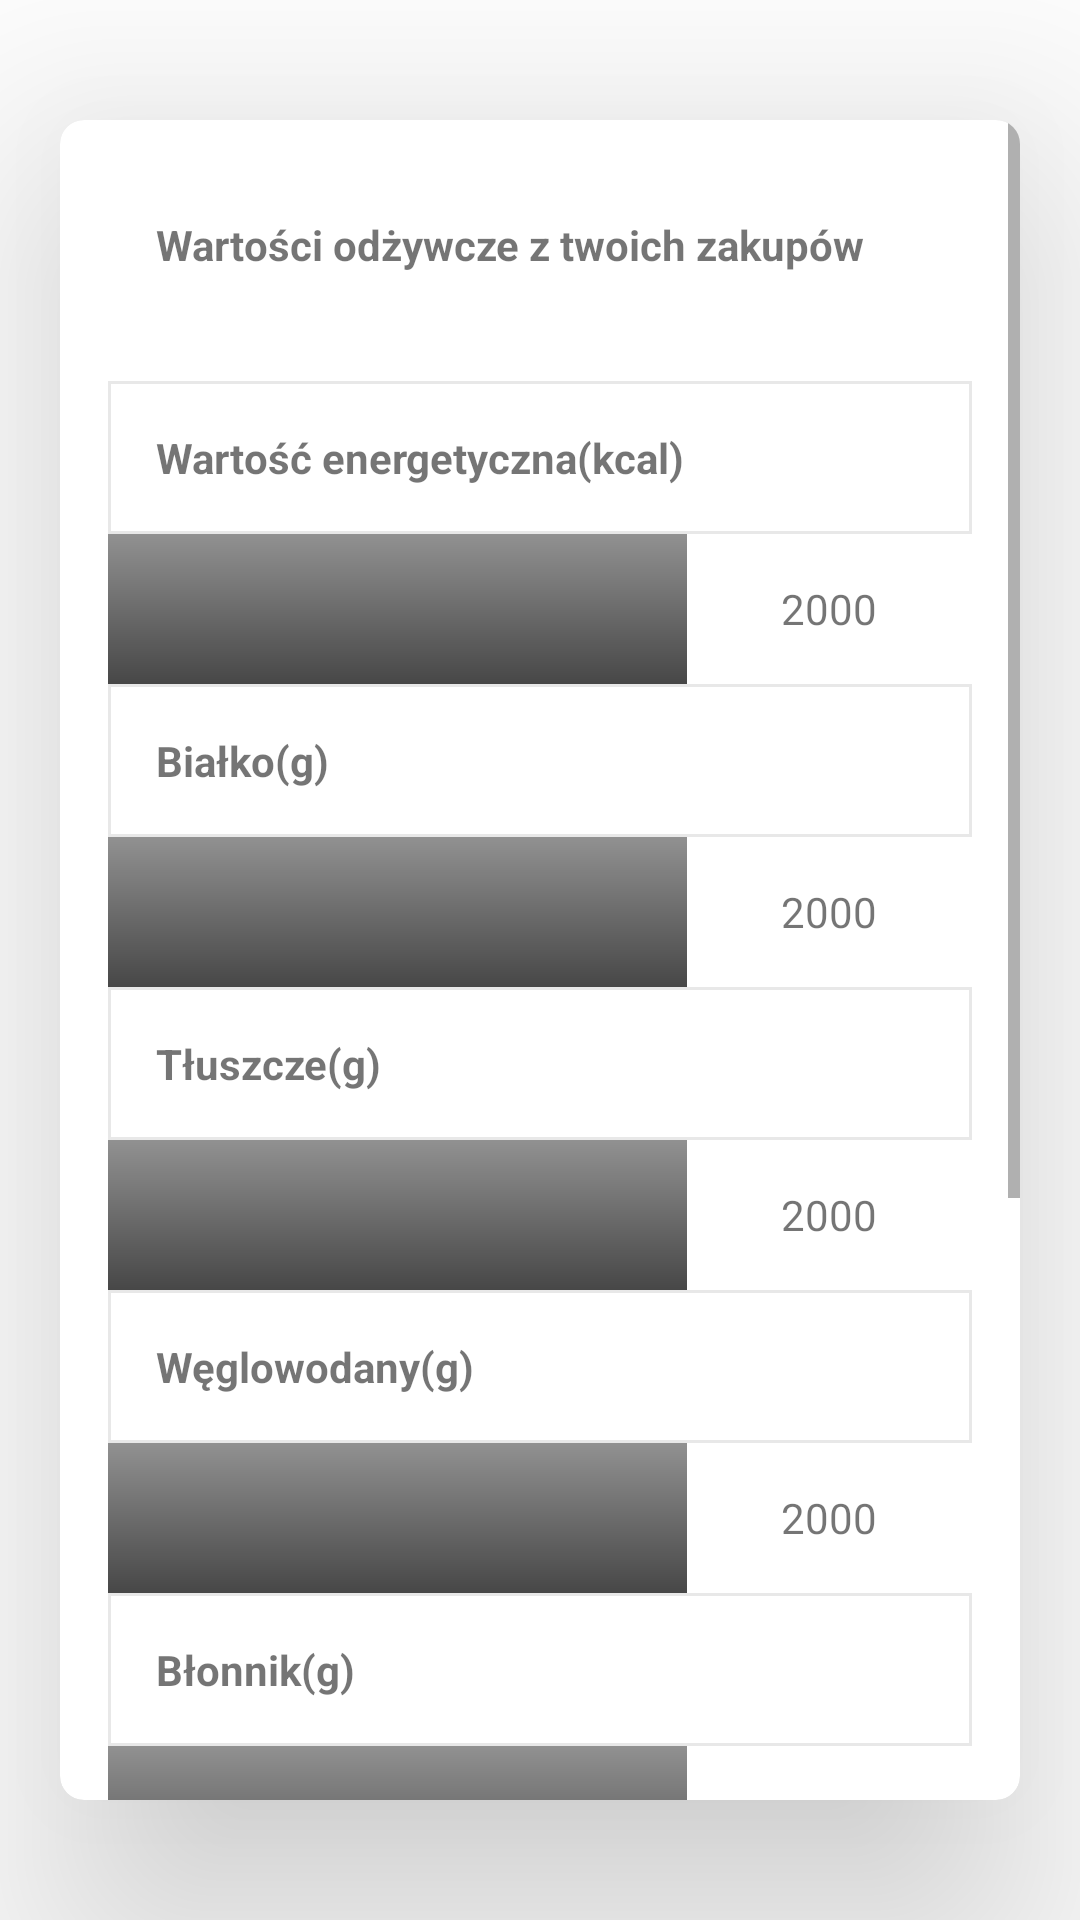

The Android layout XML behind this screen, and the referenced resources:
<!-- AndroidManifest.xml: application theme Theme.ProjInz -->
<!-- res/layout/cart_details.xml -->
<?xml version="1.0" encoding="utf-8"?>
<LinearLayout xmlns:android="http://schemas.android.com/apk/res/android"
    xmlns:tools="http://schemas.android.com/tools"
    android:layout_width="match_parent"
    android:layout_height="match_parent"
    xmlns:app="http://schemas.android.com/apk/res-auto"
    android:orientation="vertical"
    android:gravity="center"
    tools:context=".activities.CartActivity"
    android:background="@drawable/background_blue">

    <androidx.cardview.widget.CardView
        android:layout_width="match_parent"
        android:layout_height="match_parent"
        android:layout_marginStart="20dp"
        android:layout_marginEnd="20dp"
        android:layout_marginBottom="40dp"
        android:layout_marginTop="40dp"
        android:background="@color/purple_200"
        app:cardCornerRadius="8dp"
        app:cardElevation="50dp">

        <ScrollView
            android:layout_width="match_parent"
            android:layout_height="wrap_content">
        <LinearLayout
            android:layout_width="match_parent"
            android:layout_height="wrap_content"
            android:orientation="vertical"
            android:padding="16dp">

            <TextView
                android:layout_width="match_parent"
                android:layout_height="wrap_content"
                android:gravity="top"
                android:padding="16dp"
                android:text="Wartości odżywcze z twoich zakupów"
                android:textStyle="bold"/>

            <TextView
                android:layout_width="match_parent"
                android:layout_height="wrap_content"
                android:gravity="top"
                android:padding="16dp"
                android:text="Wartość energetyczna(kcal)"
                android:textStyle="bold"
                android:background="@drawable/border_text_view"
                android:layout_marginTop="20dp"/>
            <LinearLayout
                android:layout_width="match_parent"
                android:layout_height="wrap_content"
                android:gravity="center_vertical"
                android:orientation="horizontal">
                <ProgressBar
                    android:id="@+id/progressBarKCAL"
                    android:layout_width="0dp"
                    android:layout_height="wrap_content"
                    android:layout_weight="1"
                    android:max="2000"
                    android:minHeight="50dp"
                    android:progressDrawable="@drawable/custom_progress_bar"
                    android:indeterminate="false"
                    style="?android:attr/progressBarStyleHorizontal"/>
                <TextView
                    android:id="@+id/textViewKCAL"
                    android:layout_width="95dp"
                    android:layout_height="wrap_content"
                    android:gravity="center"
                    android:padding="15dp"
                    android:text="@string/temp_text_nuritional_values"/>
            </LinearLayout>

            <TextView
                android:layout_width="match_parent"
                android:layout_height="wrap_content"
                android:gravity="top"
                android:padding="16dp"
                android:text="Białko(g)"
                android:textStyle="bold"
                android:background="@drawable/border_text_view"/>
            <LinearLayout
                android:layout_width="match_parent"
                android:layout_height="wrap_content"
                android:gravity="center_vertical"
                android:orientation="horizontal">
                <ProgressBar
                    android:id="@+id/progressBarProtein"
                    android:layout_width="0dp"
                    android:layout_height="wrap_content"
                    android:layout_weight="1"
                    android:max="2000"
                    android:minHeight="50dp"
                    android:progressDrawable="@drawable/custom_progress_bar"
                    android:progress="0"
                    android:indeterminate="false"
                    style="?android:attr/progressBarStyleHorizontal"/>
                <TextView
                    android:id="@+id/textViewProtein"
                    android:layout_width="95dp"
                    android:layout_height="wrap_content"
                    android:gravity="center"
                    android:padding="15dp"
                    android:text="@string/temp_text_nuritional_values"/>
            </LinearLayout>

            <TextView
                android:layout_width="match_parent"
                android:layout_height="wrap_content"
                android:gravity="top"
                android:padding="16dp"
                android:text="Tłuszcze(g)"
                android:textStyle="bold"
                android:background="@drawable/border_text_view"/>
            <LinearLayout
                android:layout_width="match_parent"
                android:layout_height="wrap_content"
                android:gravity="center_vertical"
                android:orientation="horizontal">
                <ProgressBar
                    android:id="@+id/progressBarFat"
                    android:layout_width="0dp"
                    android:layout_height="wrap_content"
                    android:layout_weight="1"
                    android:max="10"
                    android:minHeight="50dp"
                    android:progressDrawable="@drawable/custom_progress_bar"
                    android:progress="0"
                    android:indeterminate="false"
                    style="?android:attr/progressBarStyleHorizontal"/>
                <TextView
                    android:id="@+id/textViewFat"
                    android:layout_width="95dp"
                    android:layout_height="wrap_content"
                    android:gravity="center"
                    android:padding="15dp"
                    android:text="@string/temp_text_nuritional_values"/>
            </LinearLayout>

            <TextView
                android:layout_width="match_parent"
                android:layout_height="wrap_content"
                android:gravity="top"
                android:padding="16dp"
                android:text="Węglowodany(g)"
                android:textStyle="bold"
                android:background="@drawable/border_text_view"/>
            <LinearLayout
                android:layout_width="match_parent"
                android:layout_height="wrap_content"
                android:gravity="center_vertical"
                android:orientation="horizontal">
                <ProgressBar
                    android:id="@+id/progressBarCarbohydrates"
                    android:layout_width="0dp"
                    android:layout_height="wrap_content"
                    android:layout_weight="1"
                    android:max="10"
                    android:minHeight="50dp"
                    android:progressDrawable="@drawable/custom_progress_bar"
                    android:progress="0"
                    android:indeterminate="false"
                    style="?android:attr/progressBarStyleHorizontal"/>

                <TextView
                    android:id="@+id/textViewCarbohydrates"
                    android:layout_width="95dp"
                    android:layout_height="wrap_content"
                    android:gravity="center"
                    android:padding="15dp"
                    android:text="@string/temp_text_nuritional_values"/>
            </LinearLayout>

            <TextView
                android:layout_width="match_parent"
                android:layout_height="wrap_content"
                android:gravity="top"
                android:padding="16dp"
                android:text="Błonnik(g)"
                android:textStyle="bold"
                android:background="@drawable/border_text_view"/>
            <LinearLayout
                android:layout_width="match_parent"
                android:layout_height="wrap_content"
                android:gravity="center_vertical"
                android:orientation="horizontal">
                <ProgressBar
                    android:id="@+id/progressBarFiber"
                    android:layout_width="0dp"
                    android:layout_height="wrap_content"
                    android:layout_weight="1"
                    android:max="10"
                    android:minHeight="50dp"
                    android:progressDrawable="@drawable/custom_progress_bar"
                    android:progress="0"
                    android:indeterminate="false"
                    style="?android:attr/progressBarStyleHorizontal"/>

                <TextView
                    android:id="@+id/textViewFiber"
                    android:layout_width="95dp"
                    android:layout_height="wrap_content"
                    android:gravity="center"
                    android:padding="15dp"
                    android:text="@string/temp_text_nuritional_values"/>
            </LinearLayout>
            <TextView
                android:layout_width="match_parent"
                android:layout_height="wrap_content"
                android:gravity="top"
                android:padding="16dp"
                android:text="Sól(g)"
                android:textStyle="bold"
                android:background="@drawable/border_text_view"/>
            <LinearLayout
                android:layout_width="match_parent"
                android:layout_height="wrap_content"
                android:gravity="center_vertical"
                android:orientation="horizontal">
                <ProgressBar
                    android:id="@+id/progressBarSalt"
                    android:layout_width="0dp"
                    android:layout_height="wrap_content"
                    android:layout_weight="1"
                    android:max="5"
                    android:minHeight="50dp"
                    android:progressDrawable="@drawable/custom_progress_bar"
                    android:progress="0"
                    android:indeterminate="false"
                    style="?android:attr/progressBarStyleHorizontal"/>

                <TextView
                    android:id="@+id/textViewSalt"
                    android:layout_width="95dp"
                    android:layout_height="wrap_content"
                    android:gravity="center"
                    android:padding="15dp"
                    android:text="5"/>
            </LinearLayout>

            <Button
                android:id="@+id/cartDetailsToCart"
                android:layout_width="match_parent"
                android:layout_height="wrap_content"
                android:text="Przejdź do koszyka"
                android:textStyle="bold"
                android:layout_marginTop="20dp"/>

            <Button
                android:id="@+id/cartDetailsToBarcode"
                android:layout_width="match_parent"
                android:layout_height="wrap_content"
                android:text="Przejdź do czytnika kodów"
                android:textStyle="bold"/>


            <Button
                android:id="@+id/cartDetailsToRecognizer"
                android:layout_width="match_parent"
                android:layout_height="wrap_content"
                android:text="Przejdź do rozpoznawania tekstu"
                android:textStyle="bold"/>

        </LinearLayout>
        </ScrollView>

    </androidx.cardview.widget.CardView>



</LinearLayout>
<!-- resources referenced by this layout -->
<resources>
  <color name="purple_200">#FFBB86FC</color>
  <!-- drawable border_text_view (drawable) -->
  <?xml version="1.0" encoding="utf-8"?>
  <shape xmlns:android="http://schemas.android.com/apk/res/android"
      android:shape="rectangle">
      <stroke
          android:width="1dp"
          android:color="#E8E8E8"/>
  
  </shape>
  <!-- drawable custom_progress_bar (drawable) -->
  <?xml version="1.0" encoding="utf-8"?>
  <layer-list xmlns:android="http://schemas.android.com/apk/res/android">
      
      <item android:id="@android:id/background">
          <shape>
              <gradient android:startColor="#919191"
                  android:centerColor="#474747"
                  android:centerY="1.0"
                  android:endColor="#000000"
                  android:angle="270" />
          </shape>
      </item>
      
      <item android:id="@android:id/progress">
          <clip>
              <shape>
  
                  <gradient
  
                      android:startColor="#00FF00"
                      android:centerColor="#188100"
  
                      android:centerY="1.0"
  
                      android:endColor="#205C06"
  
  
                      android:angle="270"/>
  
  
              </shape>
  
          </clip>
  
      </item>
  
  
  </layer-list>
  <string name="temp_text_nuritional_values">2000</string>
  <style name="Theme.ProjInz" parent="Theme.MaterialComponents.DayNight.DarkActionBar">
          
          <item name="colorPrimary">@color/blue_color_1</item>
          <item name="colorPrimaryVariant">@color/blue_color_2</item>
          <item name="colorOnPrimary">@color/white</item>
          
          <item name="colorSecondary">@color/teal_200</item>
          <item name="colorSecondaryVariant">@color/teal_700</item>
          <item name="colorOnSecondary">@color/black</item>
          
          <item name="android:statusBarColor" tools:targetApi="l">?attr/colorPrimaryVariant</item>
          
      </style>
  <color name="blue_color_1">#1F3BA8</color>
  <color name="blue_color_2">#1A3085</color>
  <color name="white">#FFFFFFFF</color>
  <color name="teal_200">#FF03DAC5</color>
  <color name="teal_700">#FF018786</color>
  <color name="black">#FF000000</color>
</resources>
